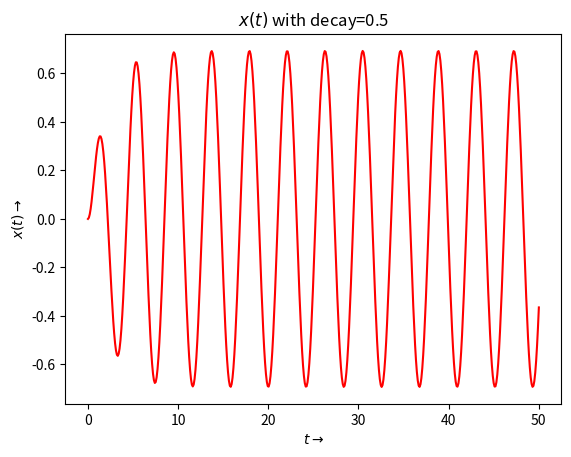
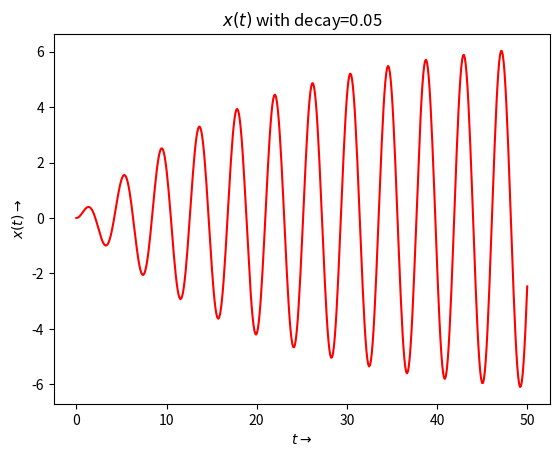
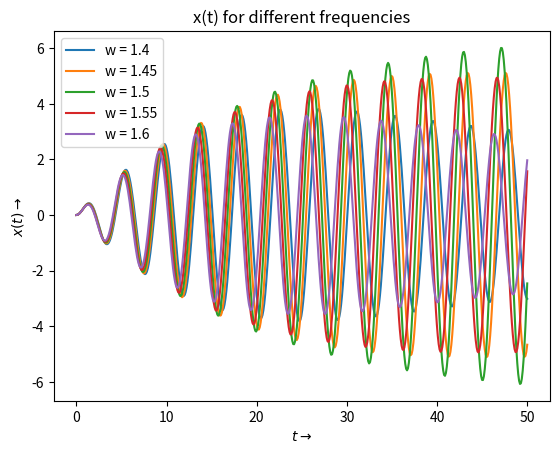
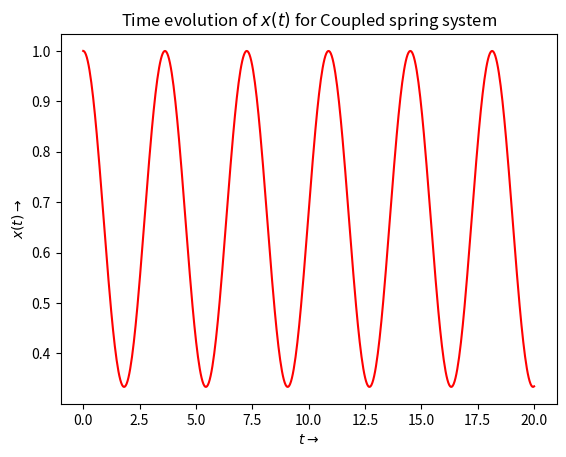
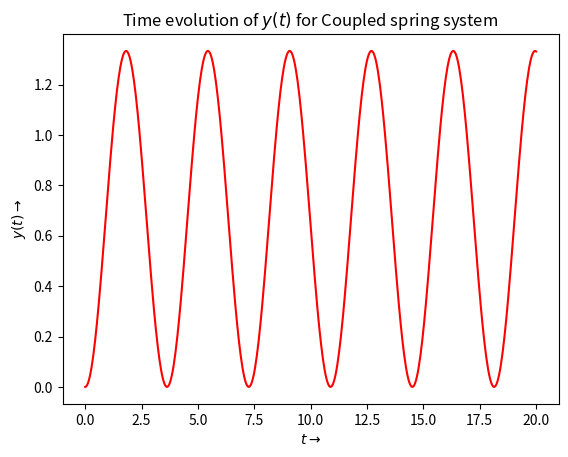
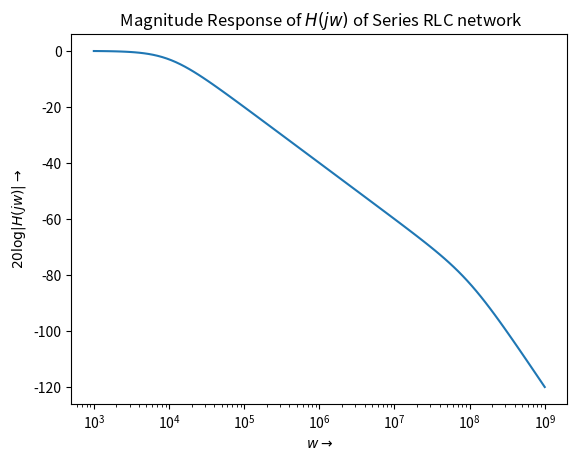
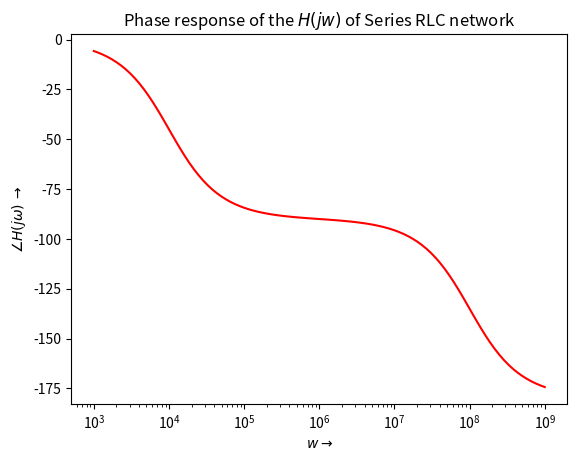
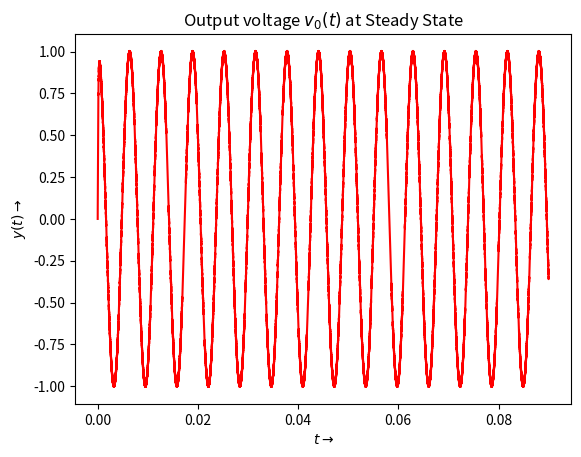
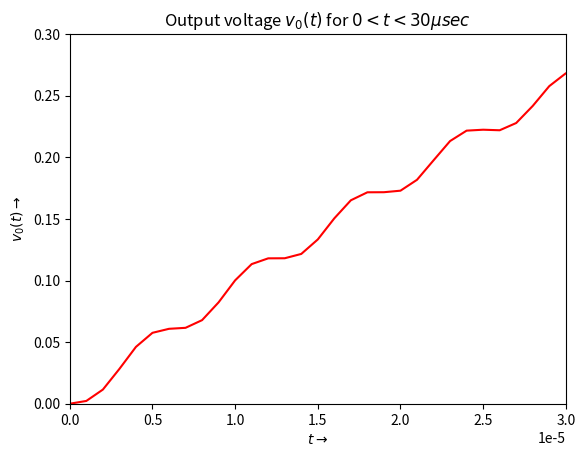

Here is the Python script that generated these plots, in order:
"""
	EE2703 - APPLIED PROGRAMMING LAB - 2020
	ASSIGNMENT-6(b) ( The Laplace Transform )
[redacted]
"""	
import numpy as np
import scipy.signal as sp
import matplotlib.pyplot as plt

#Question 1 and 2

def func(decay, w):
    Xn = np.poly1d([1, decay])
    Xd = np.polymul([1, 0, 2.25], [1, 2*decay, (w**2 + decay**2)])
    Xs = sp.lti(Xn, Xd)
    t, x = sp.impulse(Xs, None, np.linspace(0, 50, 500))
    return Xs, t, x

# solving for two cases with decay of 0.5 and 0.05
X, t1, x1 = func(0.5, 1.5)
X, t2, x2 = func(0.05, 1.5)

# plot of x(t) with decay of 0.5
plt.figure(1)
plt.plot(t1, x1,'r')
plt.title(r"$x(t)$ with decay=0.5")
plt.xlabel(r"$t \to $")
plt.ylabel(r"$x(t) \to $")
plt.show()

plt.figure(2)
plt.plot(t2, x2,'r')
plt.title(r"$x(t)$ with decay=0.05")
plt.xlabel(r"$t \to $")
plt.ylabel(r"$x(t) \to $")
plt.show()

#Question 3
H = sp.lti([1],[1,0,2.25])
freq=np.linspace(1.4,1.6,5)
for w in freq:
	t = np.linspace(0,50,500)
	f = np.cos(w*t)*np.exp(-0.05*t)
	t,x,svec = sp.lsim(H,f,t)

# The plot of x(t) for various frequencies vs time.
	plt.figure(3)
	plt.plot(t,x,label='w = ' + str(w))
	plt.title("x(t) for different frequencies")
	plt.xlabel(r'$t\rightarrow$')
	plt.ylabel(r'$x(t)\rightarrow$')
	plt.legend(loc = 'upper left')  
	plt.show()

#Question 4
t4 = np.linspace(0,20,500)
X4 = sp.lti([1,0,2],[1,0,3,0])
Y4 = sp.lti([2],[1,0,3,0])	
t4,x4 = sp.impulse(X4,None,t4)
t4,y4 = sp.impulse(Y4,None,t4)

#Plotting x(t) and y(t)
plt.figure(4)   
plt.plot(t4, x4,'r')
plt.title(r"Time evolution of $x(t)$ for Coupled spring system")
plt.xlabel(r"$t \to $")
plt.ylabel(r"$x(t) \to $")
plt.show()

plt.figure(5)   
plt.plot(t4, y4,'r')
plt.title(r"Time evolution of $y(t)$ for Coupled spring system ")
plt.xlabel(r"$t \to $")
plt.ylabel(r"$y(t) \to $")
plt.show()

#Question5
def RLC_transfunc(R, C, L):
    Hnum = np.poly1d([1])
    Hden = np.poly1d([L*C, R*C, 1])
    Hs = sp.lti(Hnum, Hden)
    w, mag, phi = Hs.bode()
    return w, mag, phi, Hs

w, mag, phi, H = RLC_transfunc(100, 1e-6, 1e-6)

# plot Magnitude Response
plt.figure(6)
plt.semilogx(w, mag)
plt.title(r" Magnitude Response of $H(jw)$ of Series RLC network")
plt.xlabel(r"$ w \to $")
plt.ylabel(r"$ 20\log|H(jw)|  \to $")
plt.show()

# Plot of phase response
plt.figure(7)
plt.semilogx(w, phi, 'r', label="$Phase Response$")
plt.title(r"Phase response of the $H(jw)$ of Series RLC network")
plt.xlabel(r"$  w \to $")
plt.ylabel(r"$ \angle H(j\omega)$ $\to $")
plt.show()

#Question 6
t = np.arange(0, 90*pow(10, -3), pow(10, -6))
vi = np.cos(t*pow(10, 3))-np.cos(t*pow(10, 6))
t, vo, svec = sp.lsim(H, vi, t)

# plot of Vo(t) for large time i.e at steady state
# Long term response
plt.figure(8)
plt.plot(t, vo, 'r')
plt.title(r"Output voltage $v_0(t)$ at Steady State")
plt.xlabel(r"$ t \to $")
plt.ylabel(r"$ y(t) \to $")
plt.show()

# Plot of Vo(t) for 0<t<30usec
plt.figure(9)
plt.plot(t, vo, 'r')
plt.title(r"Output voltage $v_0(t)$ for $0<t<30\mu sec$")
plt.xlim(0, 30*(10**(-6)))
plt.ylim(-1e-5, 0.3)
plt.xlabel(r"$ t \to $")
plt.ylabel(r"$ v_0(t) \to $")
plt.show()
